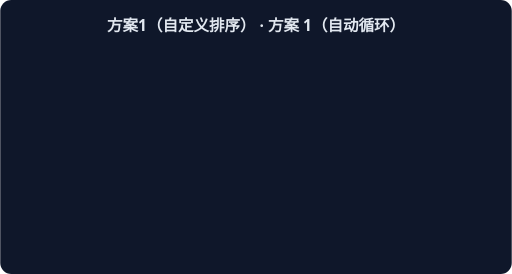
t = 0.00 s
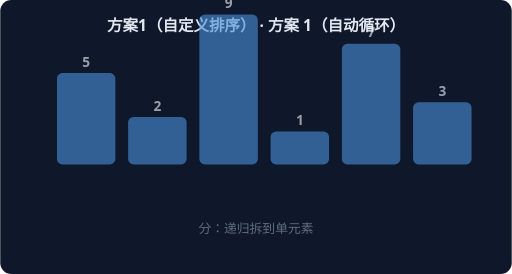
t = 1.67 s
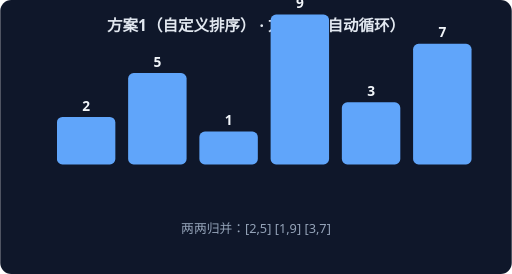
t = 3.33 s
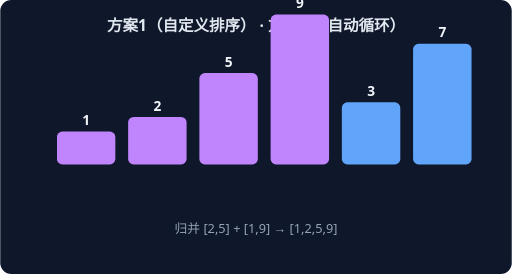
t = 5.00 s
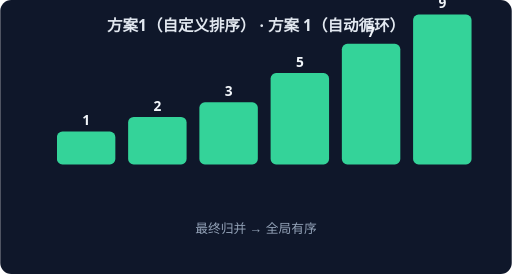
t = 6.67 s
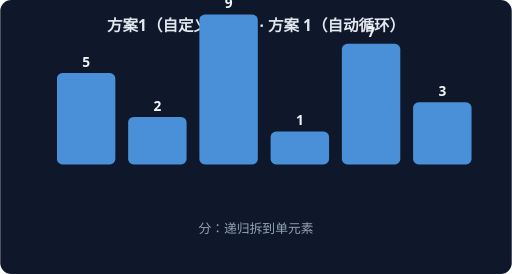
t = 8.33 s

The animated SVG that drew these frames (rendered in a browser with its animation timeline set to each time). Animation: 4 CSS @keyframes rules; frames cover the first 8.33 s, repeats indefinitely.

<svg xmlns="http://www.w3.org/2000/svg" width="560" height="300" viewBox="0 0 560 300" font-family="system-ui,sans-serif">
<rect width="560" height="300" rx="12" fill="#0F172A"/>
<text x="280" y="34" text-anchor="middle" fill="#E2E8F0" font-size="17" font-weight="600">方案1（自定义排序） · 方案 1（自动循环）</text>
<g style="animation: st0 7.2s linear infinite both">
<rect x="62" y="80" width="64" height="100" rx="6" fill="#4A90D9"/>
<text x="94" y="73" text-anchor="middle" fill="#F1F5F9" font-size="15" font-weight="700">5</text>
<rect x="140" y="128" width="64" height="52" rx="6" fill="#4A90D9"/>
<text x="172" y="121" text-anchor="middle" fill="#F1F5F9" font-size="15" font-weight="700">2</text>
<rect x="218" y="16" width="64" height="164" rx="6" fill="#4A90D9"/>
<text x="250" y="9" text-anchor="middle" fill="#F1F5F9" font-size="15" font-weight="700">9</text>
<rect x="296" y="144" width="64" height="36" rx="6" fill="#4A90D9"/>
<text x="328" y="137" text-anchor="middle" fill="#F1F5F9" font-size="15" font-weight="700">1</text>
<rect x="374" y="48" width="64" height="132" rx="6" fill="#4A90D9"/>
<text x="406" y="41" text-anchor="middle" fill="#F1F5F9" font-size="15" font-weight="700">7</text>
<rect x="452" y="112" width="64" height="68" rx="6" fill="#4A90D9"/>
<text x="484" y="105" text-anchor="middle" fill="#F1F5F9" font-size="15" font-weight="700">3</text>
<text x="280" y="255" text-anchor="middle" fill="#94A3B8" font-size="14">分：递归拆到单元素</text>
</g>
<g style="animation: st1 7.2s linear infinite both">
<rect x="62" y="128" width="64" height="52" rx="6" fill="#60A5FA"/>
<text x="94" y="121" text-anchor="middle" fill="#F1F5F9" font-size="15" font-weight="700">2</text>
<rect x="140" y="80" width="64" height="100" rx="6" fill="#60A5FA"/>
<text x="172" y="73" text-anchor="middle" fill="#F1F5F9" font-size="15" font-weight="700">5</text>
<rect x="218" y="144" width="64" height="36" rx="6" fill="#60A5FA"/>
<text x="250" y="137" text-anchor="middle" fill="#F1F5F9" font-size="15" font-weight="700">1</text>
<rect x="296" y="16" width="64" height="164" rx="6" fill="#60A5FA"/>
<text x="328" y="9" text-anchor="middle" fill="#F1F5F9" font-size="15" font-weight="700">9</text>
<rect x="374" y="112" width="64" height="68" rx="6" fill="#60A5FA"/>
<text x="406" y="105" text-anchor="middle" fill="#F1F5F9" font-size="15" font-weight="700">3</text>
<rect x="452" y="48" width="64" height="132" rx="6" fill="#60A5FA"/>
<text x="484" y="41" text-anchor="middle" fill="#F1F5F9" font-size="15" font-weight="700">7</text>
<text x="280" y="255" text-anchor="middle" fill="#94A3B8" font-size="14">两两归并：[2,5] [1,9] [3,7]</text>
</g>
<g style="animation: st2 7.2s linear infinite both">
<rect x="62" y="144" width="64" height="36" rx="6" fill="#C084FC"/>
<text x="94" y="137" text-anchor="middle" fill="#F1F5F9" font-size="15" font-weight="700">1</text>
<rect x="140" y="128" width="64" height="52" rx="6" fill="#C084FC"/>
<text x="172" y="121" text-anchor="middle" fill="#F1F5F9" font-size="15" font-weight="700">2</text>
<rect x="218" y="80" width="64" height="100" rx="6" fill="#C084FC"/>
<text x="250" y="73" text-anchor="middle" fill="#F1F5F9" font-size="15" font-weight="700">5</text>
<rect x="296" y="16" width="64" height="164" rx="6" fill="#C084FC"/>
<text x="328" y="9" text-anchor="middle" fill="#F1F5F9" font-size="15" font-weight="700">9</text>
<rect x="374" y="112" width="64" height="68" rx="6" fill="#60A5FA"/>
<text x="406" y="105" text-anchor="middle" fill="#F1F5F9" font-size="15" font-weight="700">3</text>
<rect x="452" y="48" width="64" height="132" rx="6" fill="#60A5FA"/>
<text x="484" y="41" text-anchor="middle" fill="#F1F5F9" font-size="15" font-weight="700">7</text>
<text x="280" y="255" text-anchor="middle" fill="#94A3B8" font-size="14">归并 [2,5] + [1,9] → [1,2,5,9]</text>
</g>
<g style="animation: st3 7.2s linear infinite both">
<rect x="62" y="144" width="64" height="36" rx="6" fill="#34D399"/>
<text x="94" y="137" text-anchor="middle" fill="#F1F5F9" font-size="15" font-weight="700">1</text>
<rect x="140" y="128" width="64" height="52" rx="6" fill="#34D399"/>
<text x="172" y="121" text-anchor="middle" fill="#F1F5F9" font-size="15" font-weight="700">2</text>
<rect x="218" y="112" width="64" height="68" rx="6" fill="#34D399"/>
<text x="250" y="105" text-anchor="middle" fill="#F1F5F9" font-size="15" font-weight="700">3</text>
<rect x="296" y="80" width="64" height="100" rx="6" fill="#34D399"/>
<text x="328" y="73" text-anchor="middle" fill="#F1F5F9" font-size="15" font-weight="700">5</text>
<rect x="374" y="48" width="64" height="132" rx="6" fill="#34D399"/>
<text x="406" y="41" text-anchor="middle" fill="#F1F5F9" font-size="15" font-weight="700">7</text>
<rect x="452" y="16" width="64" height="164" rx="6" fill="#34D399"/>
<text x="484" y="9" text-anchor="middle" fill="#F1F5F9" font-size="15" font-weight="700">9</text>
<text x="280" y="255" text-anchor="middle" fill="#94A3B8" font-size="14">最终归并 → 全局有序</text>
</g>
<style>
.st0 {opacity:0} @keyframes st0 {0%{opacity:0}0.00%{opacity:0}3.00%{opacity:1}22.00%{opacity:1}25.00%{opacity:0}100%{opacity:0}}
.st1 {opacity:0} @keyframes st1 {0%{opacity:0}25.00%{opacity:0}28.00%{opacity:1}47.00%{opacity:1}50.00%{opacity:0}100%{opacity:0}}
.st2 {opacity:0} @keyframes st2 {0%{opacity:0}50.00%{opacity:0}53.00%{opacity:1}72.00%{opacity:1}75.00%{opacity:0}100%{opacity:0}}
.st3 {opacity:0} @keyframes st3 {0%{opacity:0}75.00%{opacity:0}78.00%{opacity:1}97.00%{opacity:1}100.00%{opacity:0}100%{opacity:0}}
</style>
</svg>
